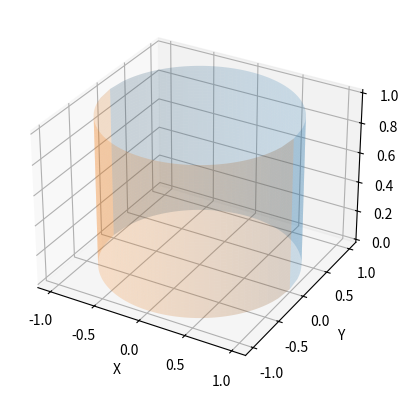

Reproduce this figure in Python.
import math
from matplotlib import pyplot as plt
from mpl_toolkits.mplot3d.art3d import Poly3DCollection, Line3DCollection
import numpy as np

fig = plt.figure()
ax = fig.add_subplot(111, projection='3d')

# Cylinder
x = np.linspace(-1, 1, 100)
z = np.linspace(0, 1, 100)
Xc, Zc = np.meshgrid(x, z)
Yc = np.sqrt(1 - Xc ** 2)

# Draw parameters
rstride = 20
cstride = 10
ax.plot_surface(Xc, Yc, Zc, alpha=0.2)
ax.plot_surface(Xc, -Yc, Zc, alpha=0.2)

ax.set_xlabel("X")
ax.set_ylabel("Y")
ax.set_zlabel("Z")

plt.show()